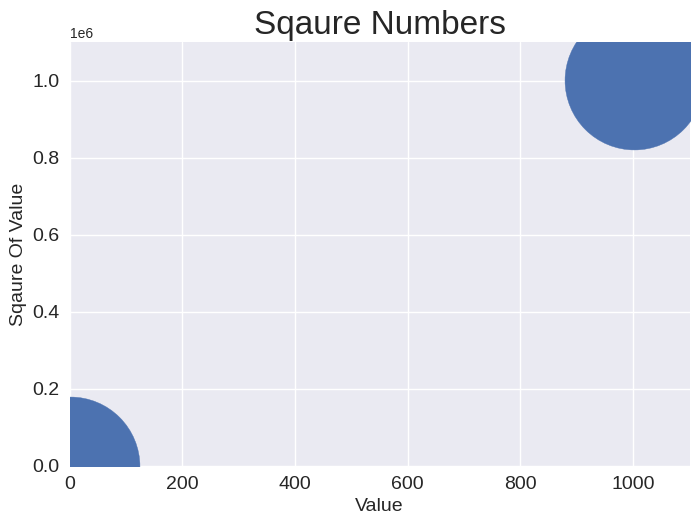

Write Python code to recreate this figure.
import matplotlib.pyplot as plt
xv=(1,1001)
yv=[x**2 for x in xv]

plt.style.use('seaborn-v0_8')
fig,ax=plt.subplots()


ax.scatter(xv,yv,s=10000)
ax.set_title("Sqaure Numbers",fontsize=24)
ax.set_xlabel("Value",fontsize=14)
ax.set_ylabel("Sqaure Of Value",fontsize=14)

ax.tick_params(labelsize=14)

ax.axis([0,1100,0,1100000])

plt.show()